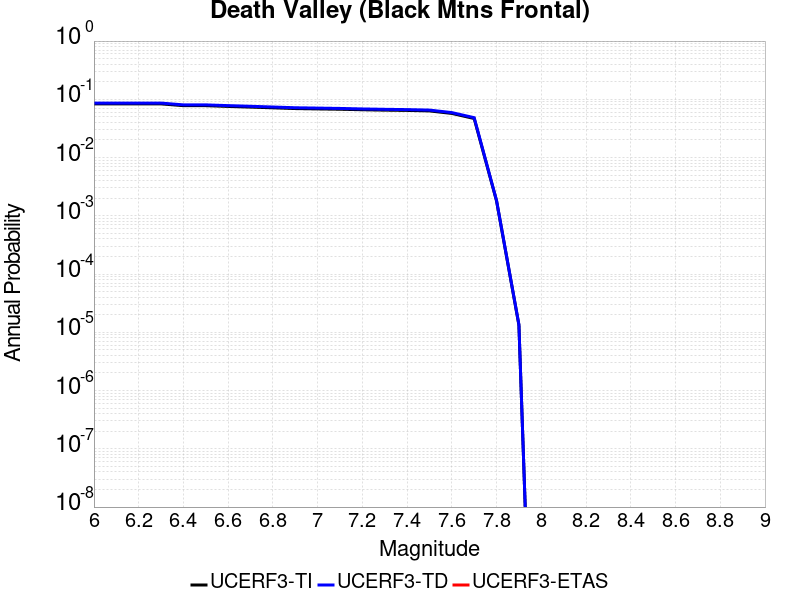

The table this chart was drawn from, first rows:
Magnitude, UCERF3-TI Prob, UCERF3-TD Prob, UCERF3-ETAS Prob
6.0, 0.08348, 0.08618, 0.0
6.1, 0.08348, 0.08618, 0.0
6.2, 0.08348, 0.08618, 0.0
6.3, 0.08348, 0.08618, 0.0
6.4, 0.07777, 0.08028, 0.0
6.5, 0.07777, 0.08028, 0.0
6.6, 0.07549, 0.07793, 0.0
6.7, 0.07352, 0.0759, 0.0
6.8, 0.07146, 0.07378, 0.0
6.9, 0.06938, 0.07164, 0.0
7.0, 0.06843, 0.07066, 0.0
7.1, 0.06752, 0.06973, 0.0
7.2, 0.0662, 0.06837, 0.0
7.3, 0.0652, 0.06735, 0.0
7.4, 0.06446, 0.06658, 0.0
7.5, 0.06325, 0.06534, 0.0
7.6, 0.05726, 0.05917, 0.0
7.7, 0.04682, 0.04839, 0.0
7.8, 0.001803, 0.001832, 0.0
7.9, 1.3353022E-5, 1.3523625E-5, 0.0
